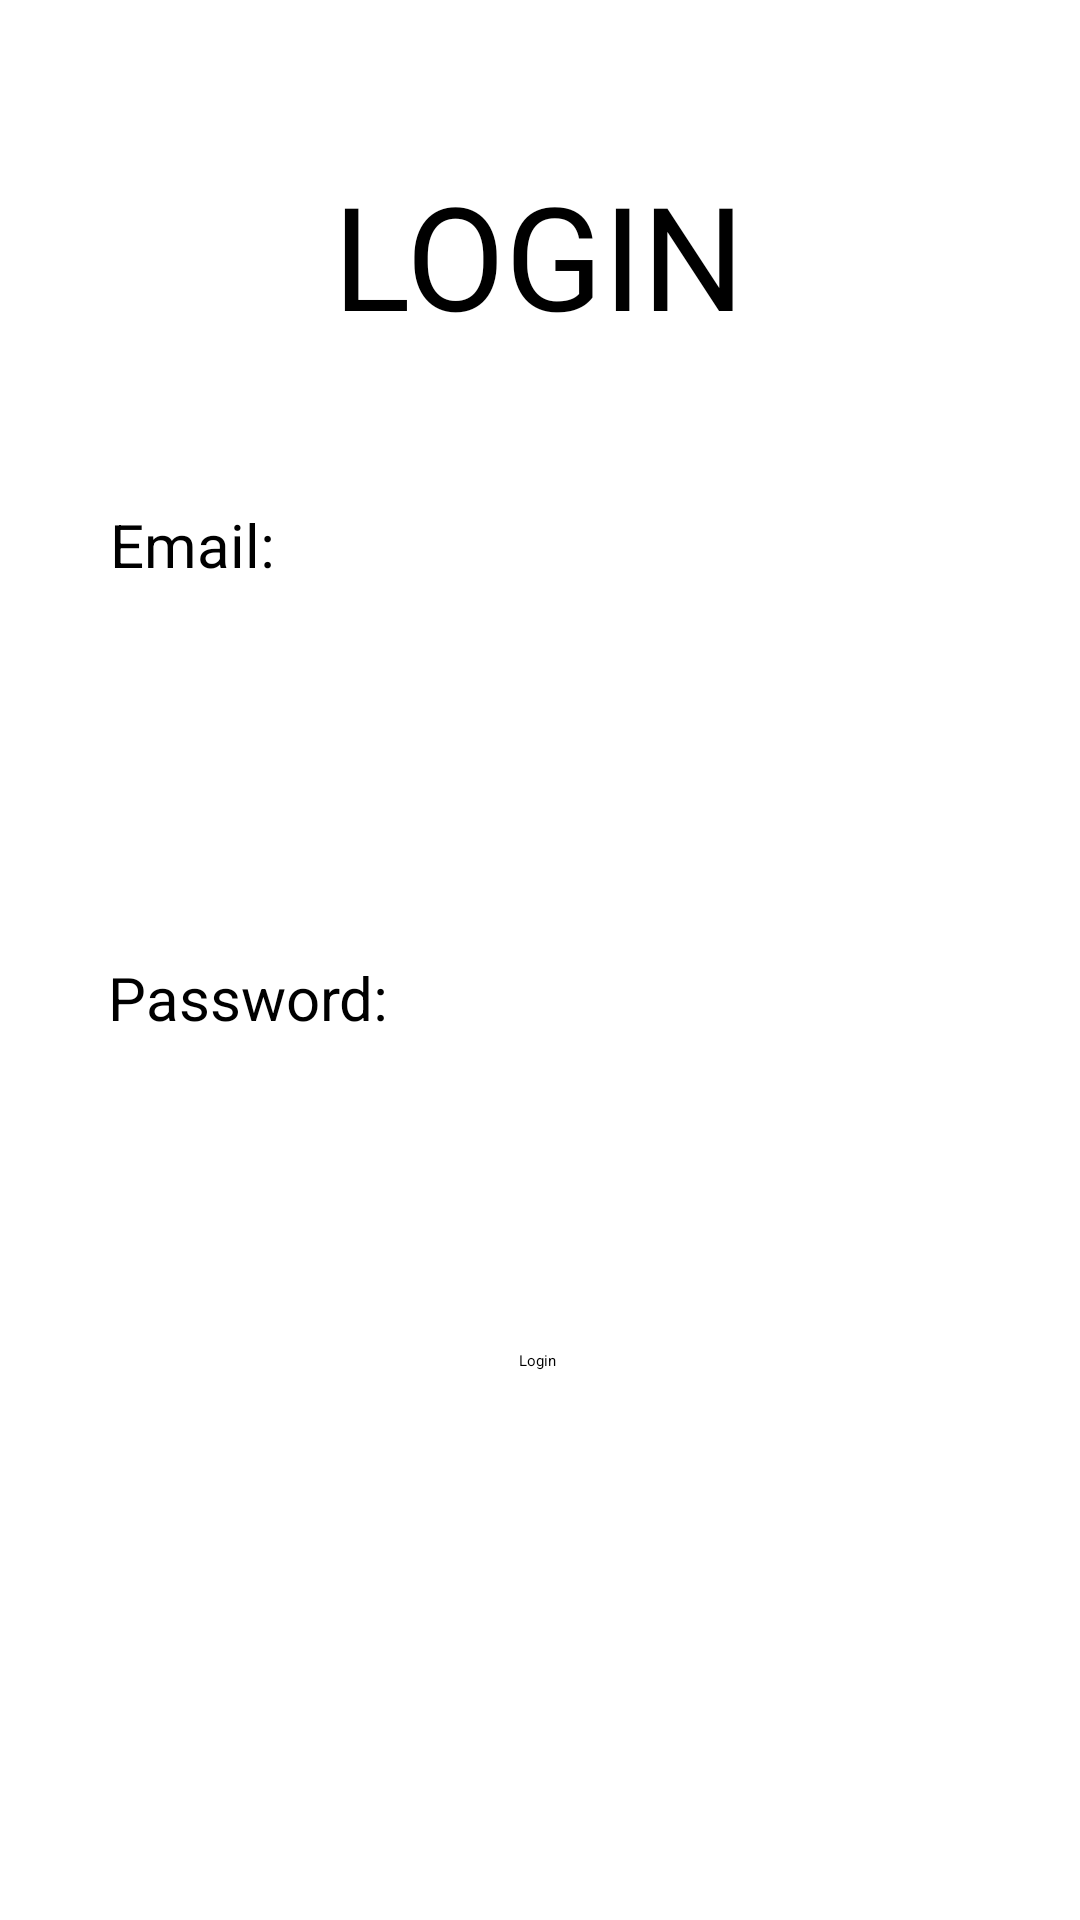

Layout XML and referenced resources for this Android screen:
<!-- AndroidManifest.xml: application theme Theme.VRIOTShootingSimulatorAndroidApp -->
<!-- res/layout/activity_login_screen.xml -->
<?xml version="1.0" encoding="utf-8"?>
<androidx.constraintlayout.widget.ConstraintLayout xmlns:android="http://schemas.android.com/apk/res/android"
    xmlns:app="http://schemas.android.com/apk/res-auto"
    xmlns:tools="http://schemas.android.com/tools"
    android:layout_width="match_parent"
    android:layout_height="match_parent"
    android:textAlignment="center"
    tools:context=".LoginScreen">

    <TextView
        android:id="@+id/textView3"
        android:layout_width="217dp"
        android:layout_height="72dp"
        android:text="LOGIN"
        android:textAlignment="center"
        android:textSize="48sp"
        app:layout_constraintBottom_toBottomOf="parent"
        app:layout_constraintEnd_toEndOf="parent"
        app:layout_constraintHorizontal_bias="0.498"
        app:layout_constraintStart_toStartOf="parent"
        app:layout_constraintTop_toTopOf="parent"
        app:layout_constraintVertical_bias="0.093" />

    <TextView
        android:id="@+id/textView4"
        android:layout_width="wrap_content"
        android:layout_height="wrap_content"
        android:layout_marginTop="168dp"
        android:text="Email:"
        android:textSize="20sp"
        app:layout_constraintEnd_toEndOf="parent"
        app:layout_constraintHorizontal_bias="0.12"
        app:layout_constraintStart_toStartOf="parent"
        app:layout_constraintTop_toTopOf="parent" />

    <TextView
        android:id="@+id/textView5"
        android:layout_width="wrap_content"
        android:layout_height="wrap_content"
        android:layout_marginTop="56dp"
        android:text="Password:"
        android:textSize="20sp"
        app:layout_constraintEnd_toEndOf="parent"
        app:layout_constraintHorizontal_bias="0.135"
        app:layout_constraintStart_toStartOf="parent"
        app:layout_constraintTop_toBottomOf="@+id/editTextTextEmailAddress" />

    <EditText
        android:id="@+id/editTextTextPassword"
        android:layout_width="wrap_content"
        android:layout_height="wrap_content"
        android:layout_marginTop="20dp"
        android:ems="10"
        android:inputType="textPassword"
        android:minHeight="48dp"
        app:layout_constraintBottom_toBottomOf="parent"
        app:layout_constraintEnd_toEndOf="parent"
        app:layout_constraintHorizontal_bias="0.213"
        app:layout_constraintStart_toStartOf="parent"
        app:layout_constraintTop_toBottomOf="@+id/textView5"
        app:layout_constraintVertical_bias="0.0"
        tools:ignore="SpeakableTextPresentCheck" />

    <EditText
        android:id="@+id/editTextTextEmailAddress"
        android:layout_width="wrap_content"
        android:layout_height="wrap_content"
        android:layout_marginTop="20dp"
        android:ems="10"
        android:inputType="textEmailAddress"
        android:minHeight="48dp"
        app:layout_constraintEnd_toEndOf="parent"
        app:layout_constraintHorizontal_bias="0.213"
        app:layout_constraintStart_toStartOf="parent"
        app:layout_constraintTop_toBottomOf="@+id/textView4"
        tools:ignore="SpeakableTextPresentCheck" />

    <Button
        android:id="@+id/button"
        android:layout_width="wrap_content"
        android:layout_height="wrap_content"
        android:text="Login"
        app:layout_constraintBottom_toBottomOf="parent"
        app:layout_constraintEnd_toEndOf="parent"
        app:layout_constraintHorizontal_bias="0.498"
        app:layout_constraintStart_toStartOf="parent"
        app:layout_constraintTop_toTopOf="parent"
        app:layout_constraintVertical_bias="0.711" />
</androidx.constraintlayout.widget.ConstraintLayout>
<!-- resources referenced by this layout -->
<resources>

</resources>
